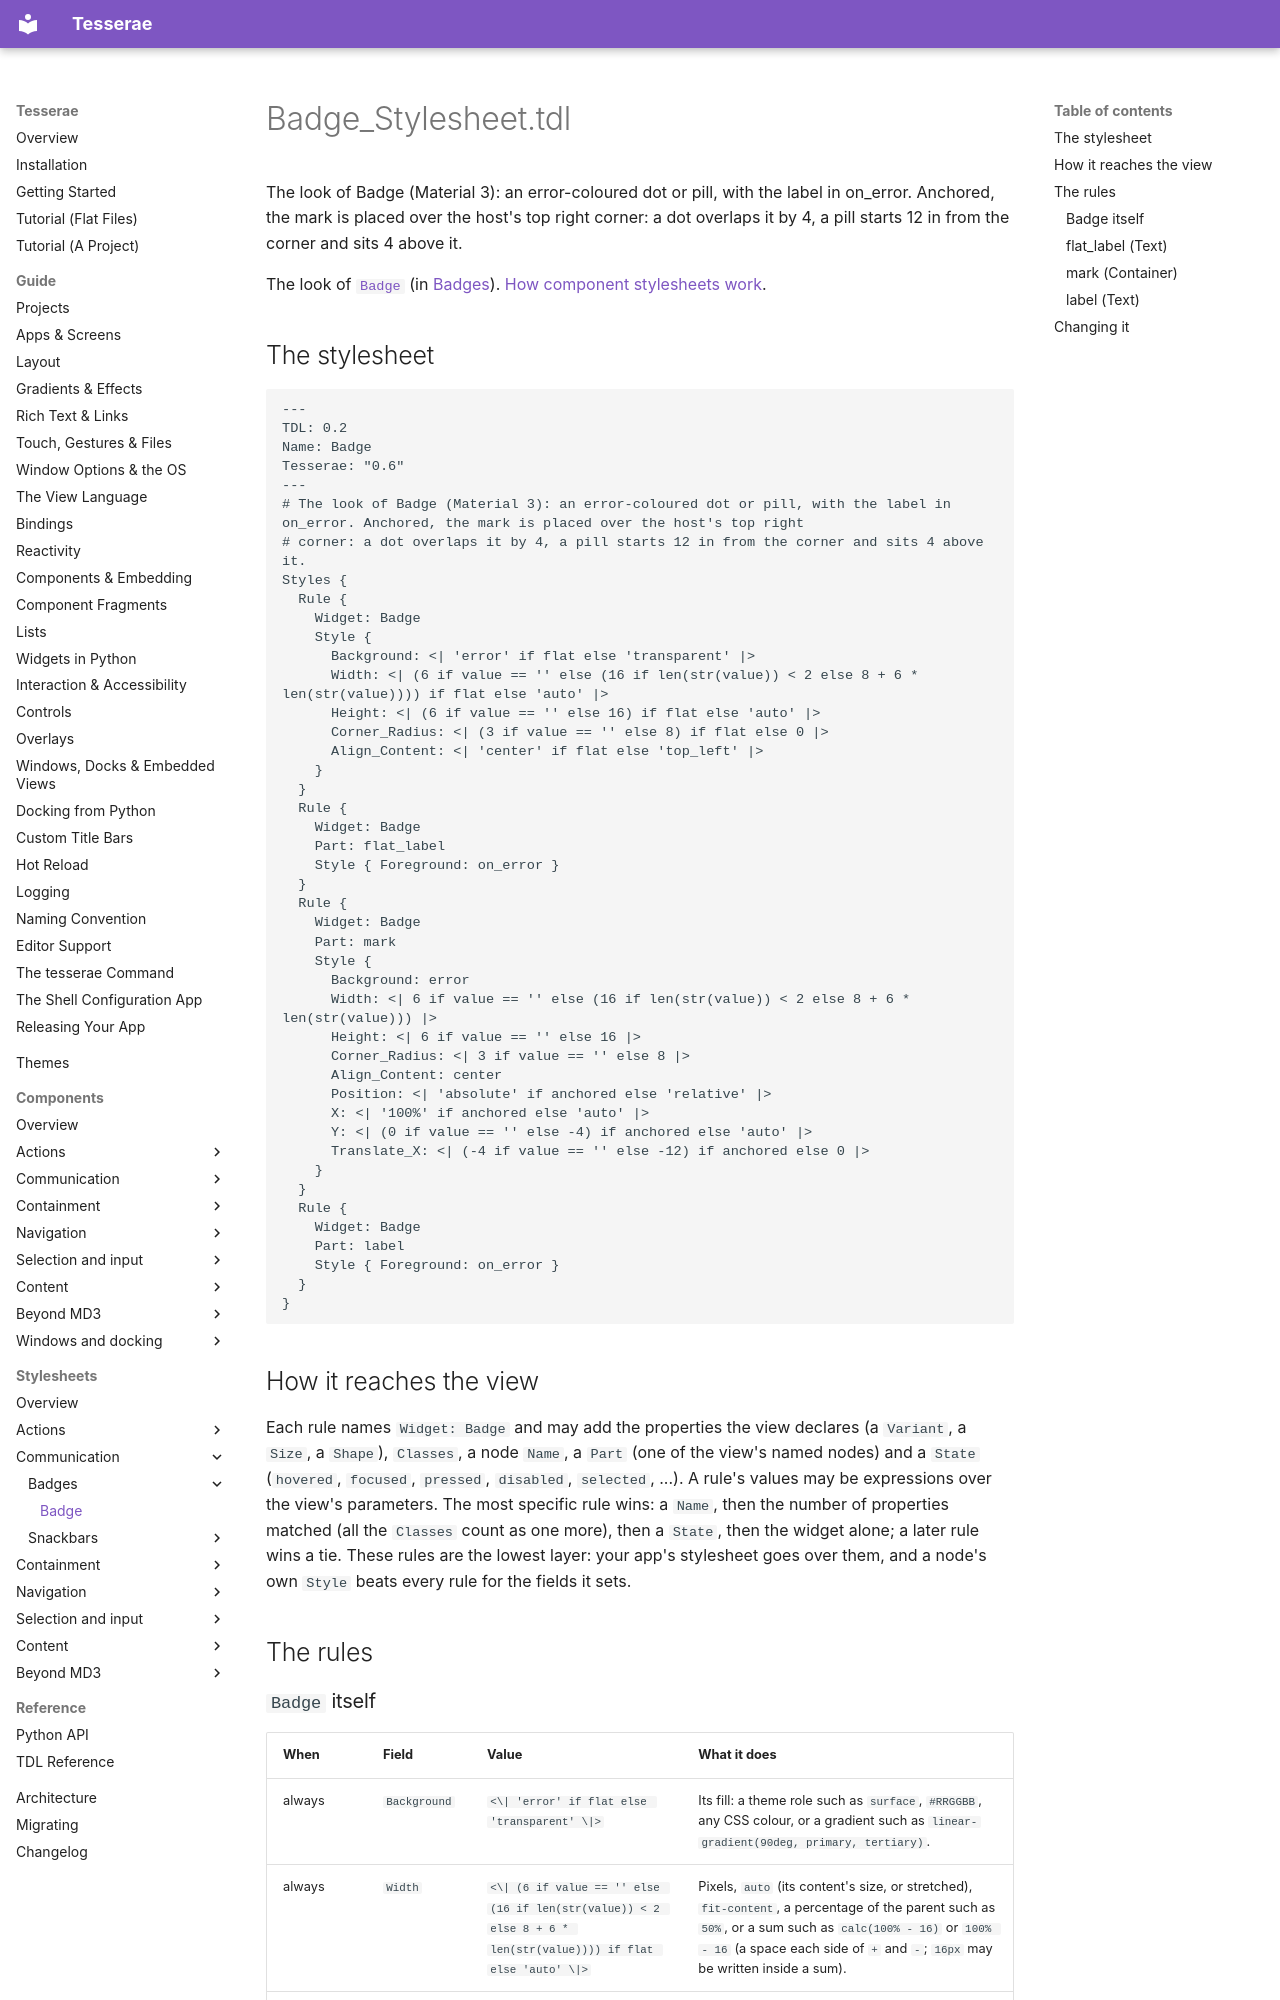

repository: mindderivative/tess-ui · page: stylesheets/badges/badge/index.html · generator: mkdocs

# Badge_Stylesheet.tdl

The look of Badge (Material 3): an error-coloured dot or pill, with the label in on_error. Anchored, the mark is placed over the host's top right corner: a dot overlaps it by 4, a pill starts 12 in from the corner and sits 4 above it.

The look of [`Badge`](../../components/badges.md) (in [Badges](../../components/badges.md)). [How component stylesheets work](../index.md).

## The stylesheet

```tdl
---
TDL: 0.2
Name: Badge
Tesserae: "0.6"
---
# The look of Badge (Material 3): an error-coloured dot or pill, with the label in on_error. Anchored, the mark is placed over the host's top right
# corner: a dot overlaps it by 4, a pill starts 12 in from the corner and sits 4 above it.
Styles {
  Rule {
    Widget: Badge
    Style {
      Background: <| 'error' if flat else 'transparent' |>
      Width: <| (6 if value == '' else (16 if len(str(value)) < 2 else 8 + 6 * len(str(value)))) if flat else 'auto' |>
      Height: <| (6 if value == '' else 16) if flat else 'auto' |>
      Corner_Radius: <| (3 if value == '' else 8) if flat else 0 |>
      Align_Content: <| 'center' if flat else 'top_left' |>
    }
  }
  Rule {
    Widget: Badge
    Part: flat_label
    Style { Foreground: on_error }
  }
  Rule {
    Widget: Badge
    Part: mark
    Style {
      Background: error
      Width: <| 6 if value == '' else (16 if len(str(value)) < 2 else 8 + 6 * len(str(value))) |>
      Height: <| 6 if value == '' else 16 |>
      Corner_Radius: <| 3 if value == '' else 8 |>
      Align_Content: center
      Position: <| 'absolute' if anchored else 'relative' |>
      X: <| '100%' if anchored else 'auto' |>
      Y: <| (0 if value == '' else -4) if anchored else 'auto' |>
      Translate_X: <| (-4 if value == '' else -12) if anchored else 0 |>
    }
  }
  Rule {
    Widget: Badge
    Part: label
    Style { Foreground: on_error }
  }
}
```

## How it reaches the view

Each rule names `Widget: Badge` and may add the properties the view declares (a `Variant`, a `Size`, a `Shape`), `Classes`, a node `Name`, a `Part` (one of the view's named nodes) and a `State` (`hovered`, `focused`, `pressed`, `disabled`, `selected`, ...). A rule's values may be expressions over the view's parameters. The most specific rule wins: a `Name`, then the number of properties matched (all the `Classes` count as one more), then a `State`, then the widget alone; a later rule wins a tie. These rules are the lowest layer: your app's stylesheet goes over them, and a node's own `Style` beats every rule for the fields it sets.

## The rules
